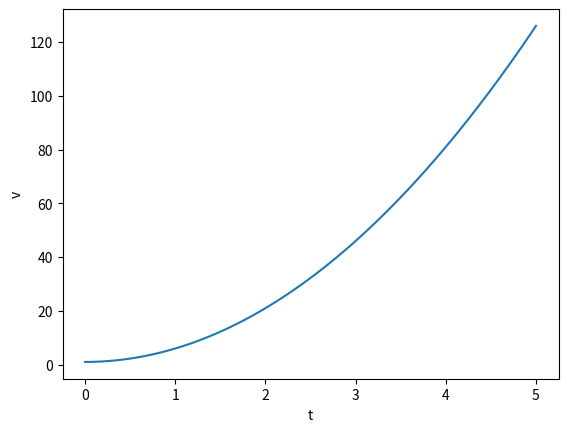

This chart was generated by the following Python code:
import numpy as np
import matplotlib.pyplot as plt
from scipy.integrate import odeint

def f(v,t):
    return 10*t
v0=1
t=np.linspace(0,5,100)
v=odeint(f,v0,t)
plt.plot(t,v)
plt.xlabel("t")
plt.ylabel("v")
plt.show()
